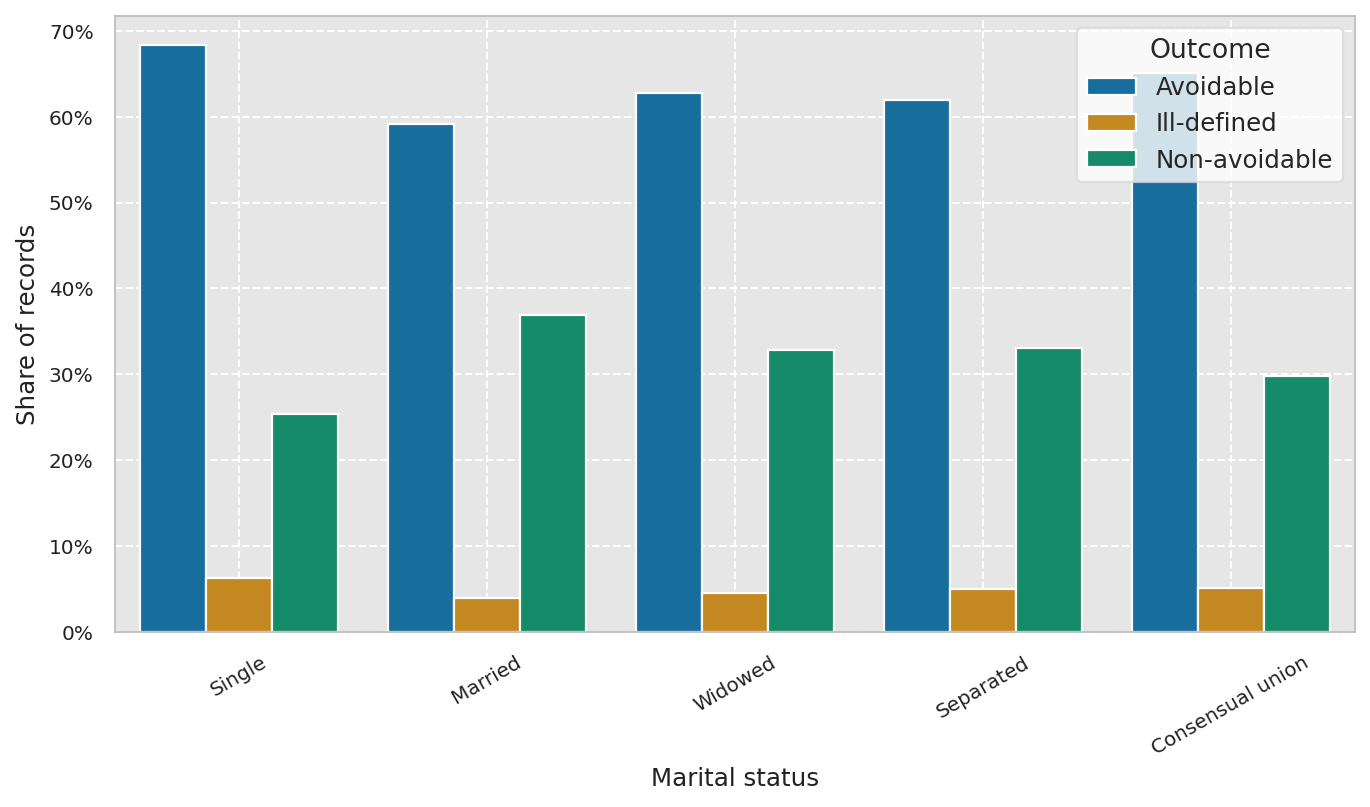

The file beside this chart, header and first rows:
estado_civil, outcome_label, n, share
Consensual union, Avoidable, 91903, 0.6515
Consensual union, Ill-defined, 7106, 0.05038
Consensual union, Non-avoidable, 42046, 0.2981
Married, Avoidable, 693979, 0.592
Married, Ill-defined, 46126, 0.03935
Married, Non-avoidable, 432108, 0.3686
Separated, Avoidable, 173303, 0.6192
Separated, Ill-defined, 14026, 0.05012
Separated, Non-avoidable, 92545, 0.3307
Single, Avoidable, 730354, 0.6837
Single, Ill-defined, 67106, 0.06282
Single, Non-avoidable, 270733, 0.2534
Widowed, Avoidable, 191571, 0.6273
Widowed, Ill-defined, 13655, 0.04472
Widowed, Non-avoidable, 100144, 0.3279
